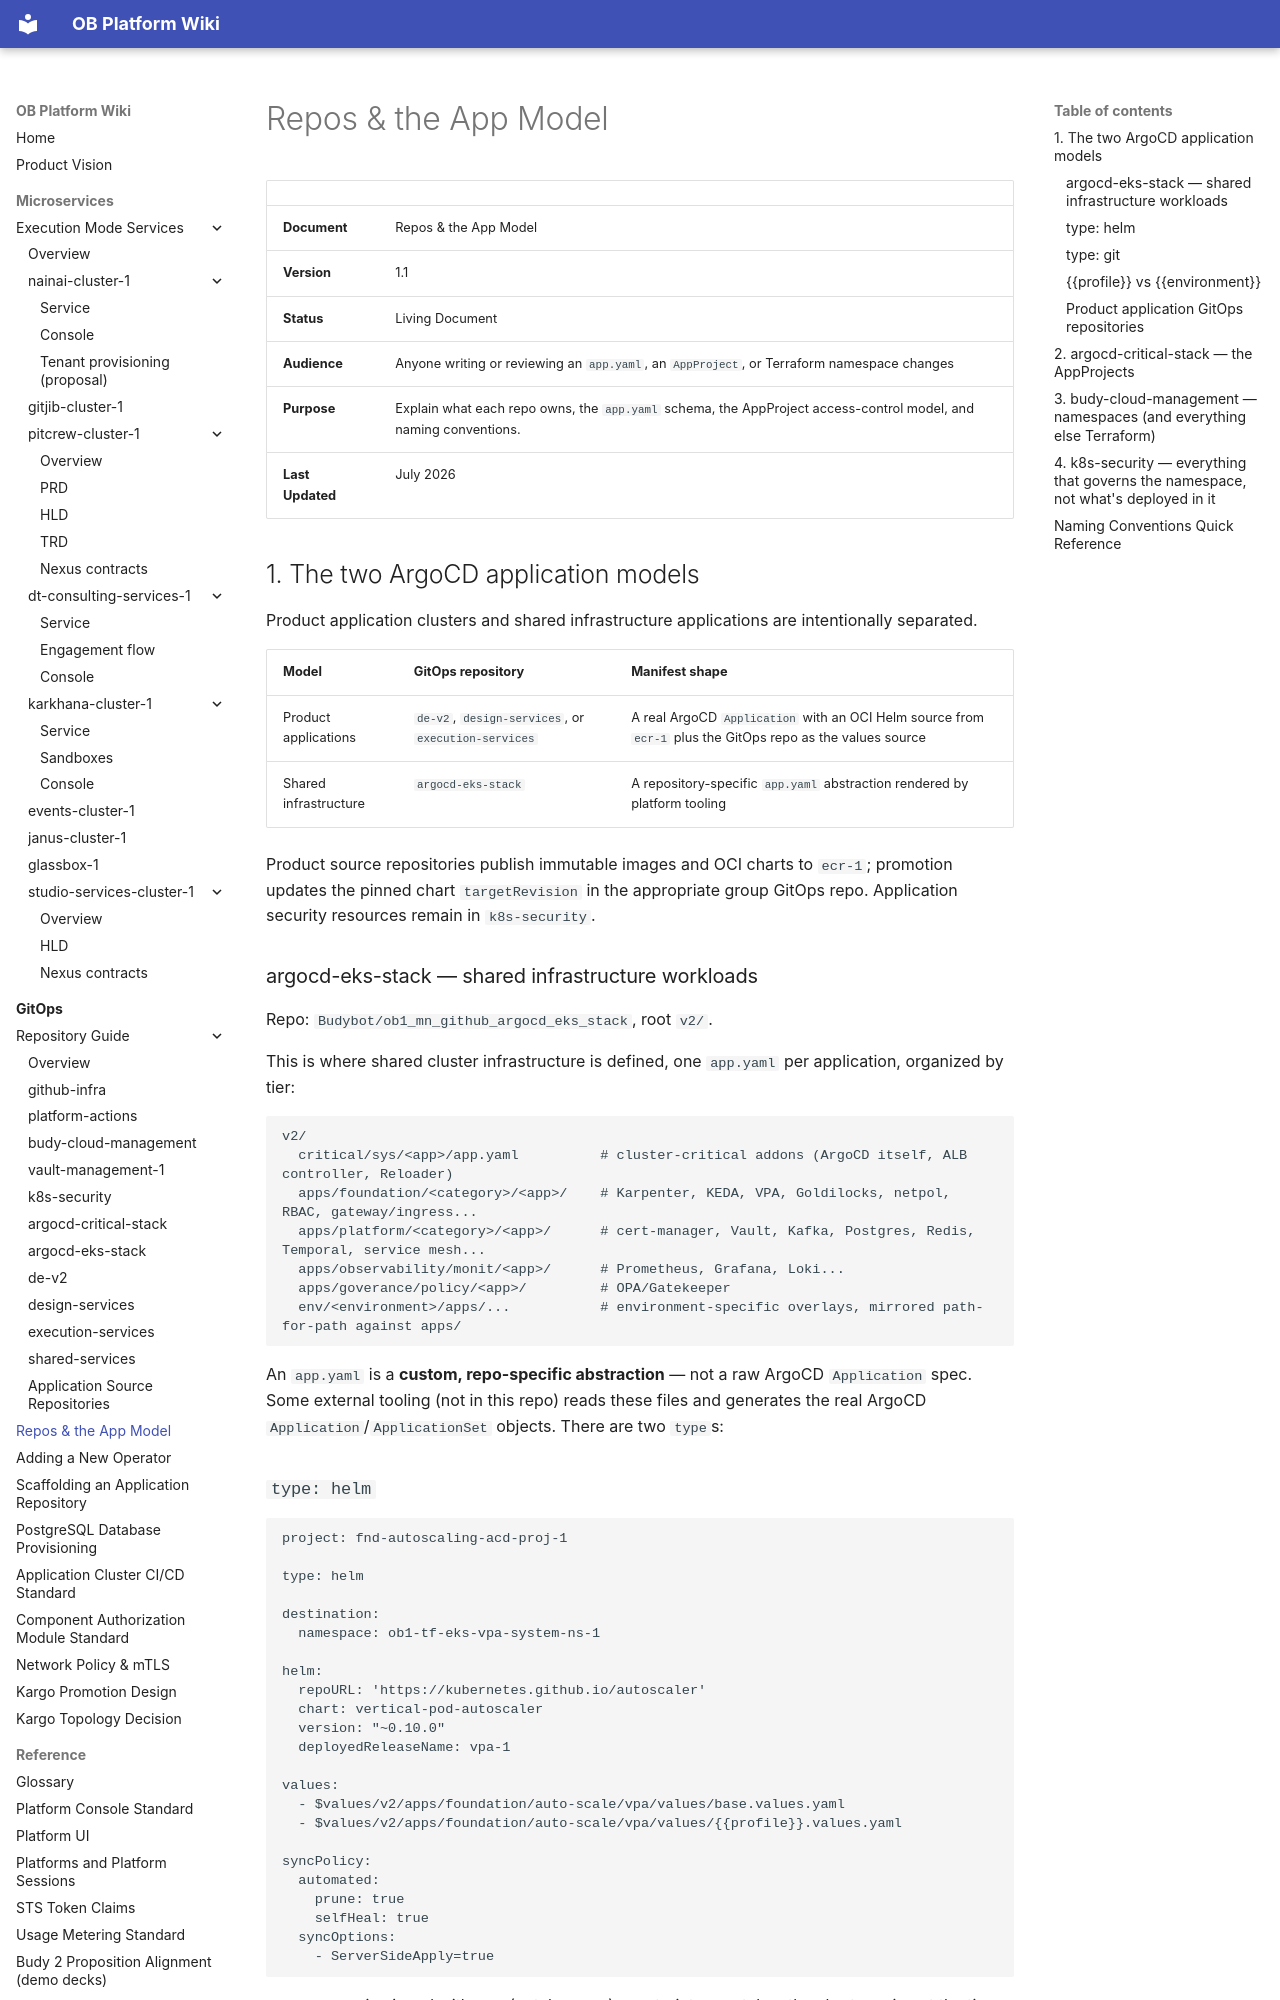

repository: will-budy/budy-import · page: gitops/repos-and-app-model.html · generator: mkdocs

# Repos & the App Model

|                  |                                                                                                                  |
| ---------------- | ---------------------------------------------------------------------------------------------------------------- |
| **Document**     | Repos & the App Model                                                                                            |
| **Version**      | 1.1                                                                                                              |
| **Status**       | Living Document                                                                                                  |
| **Audience**     | Anyone writing or reviewing an `app.yaml`, an `AppProject`, or Terraform namespace changes                       |
| **Purpose**      | Explain what each repo owns, the `app.yaml` schema, the AppProject access-control model, and naming conventions. |
| **Last Updated** | July 2026                                                                                                        |

## 1. The two ArgoCD application models

Product application clusters and shared infrastructure applications are intentionally separated.

| Model | GitOps repository | Manifest shape |
| --- | --- | --- |
| Product applications | `de-v2`, `design-services`, or `execution-services` | A real ArgoCD `Application` with an OCI Helm source from `ecr-1` plus the GitOps repo as the values source |
| Shared infrastructure | `argocd-eks-stack` | A repository-specific `app.yaml` abstraction rendered by platform tooling |

Product source repositories publish immutable images and OCI charts to `ecr-1`; promotion updates the pinned chart `targetRevision` in the appropriate group GitOps repo. Application security resources remain in `k8s-security`.

### argocd-eks-stack — shared infrastructure workloads

Repo: `Budybot/ob1_mn_github_argocd_eks_stack`, root `v2/`.

This is where shared cluster infrastructure is defined, one `app.yaml` per application, organized by tier:

```text
v2/
  critical/sys/<app>/app.yaml          # cluster-critical addons (ArgoCD itself, ALB controller, Reloader)
  apps/foundation/<category>/<app>/    # Karpenter, KEDA, VPA, Goldilocks, netpol, RBAC, gateway/ingress...
  apps/platform/<category>/<app>/      # cert-manager, Vault, Kafka, Postgres, Redis, Temporal, service mesh...
  apps/observability/monit/<app>/      # Prometheus, Grafana, Loki...
  apps/goverance/policy/<app>/         # OPA/Gatekeeper
  env/<environment>/apps/...           # environment-specific overlays, mirrored path-for-path against apps/
```

An `app.yaml` is a **custom, repo-specific abstraction** — not a raw ArgoCD `Application` spec. Some external tooling (not in this repo) reads these files and generates the real ArgoCD `Application`/`ApplicationSet` objects. There are two `type`s:

### `type: helm`

```yaml
project: fnd-autoscaling-acd-proj-1

type: helm

destination:
  namespace: ob1-tf-eks-vpa-system-ns-1

helm:
  repoURL: 'https://kubernetes.github.io/autoscaler'
  chart: vertical-pod-autoscaler
  version: "~0.10.0"
  deployedReleaseName: vpa-1

values:
  - $values/v2/apps/foundation/auto-scale/vpa/values/base.values.yaml
  - $values/v2/apps/foundation/auto-scale/vpa/values/{{profile}}.values.yaml

syncPolicy:
  automated:
    prune: true
    selfHeal: true
  syncOptions:
    - ServerSideApply=true
```

- `version` is pinned with a `~` (patch-range) constraint — matches the chart version at the time the app was added, not floating on `latest`.
- `values` is an **ordered list** of files that get layered (later files override earlier ones): always `base.values.yaml` first, then a profile-specific file. Each app also typically keeps an untouched `default.values.yaml` — a straight copy of the upstream chart's own `values.yaml` (via `helm pull <chart> --version <x> --untar`), kept purely for reference and **never referenced by `app.yaml`**.
- `deployedReleaseName` fixes the Helm release name (and by extension resource name prefixes) so it doesn't depend on the ArgoCD Application name.
